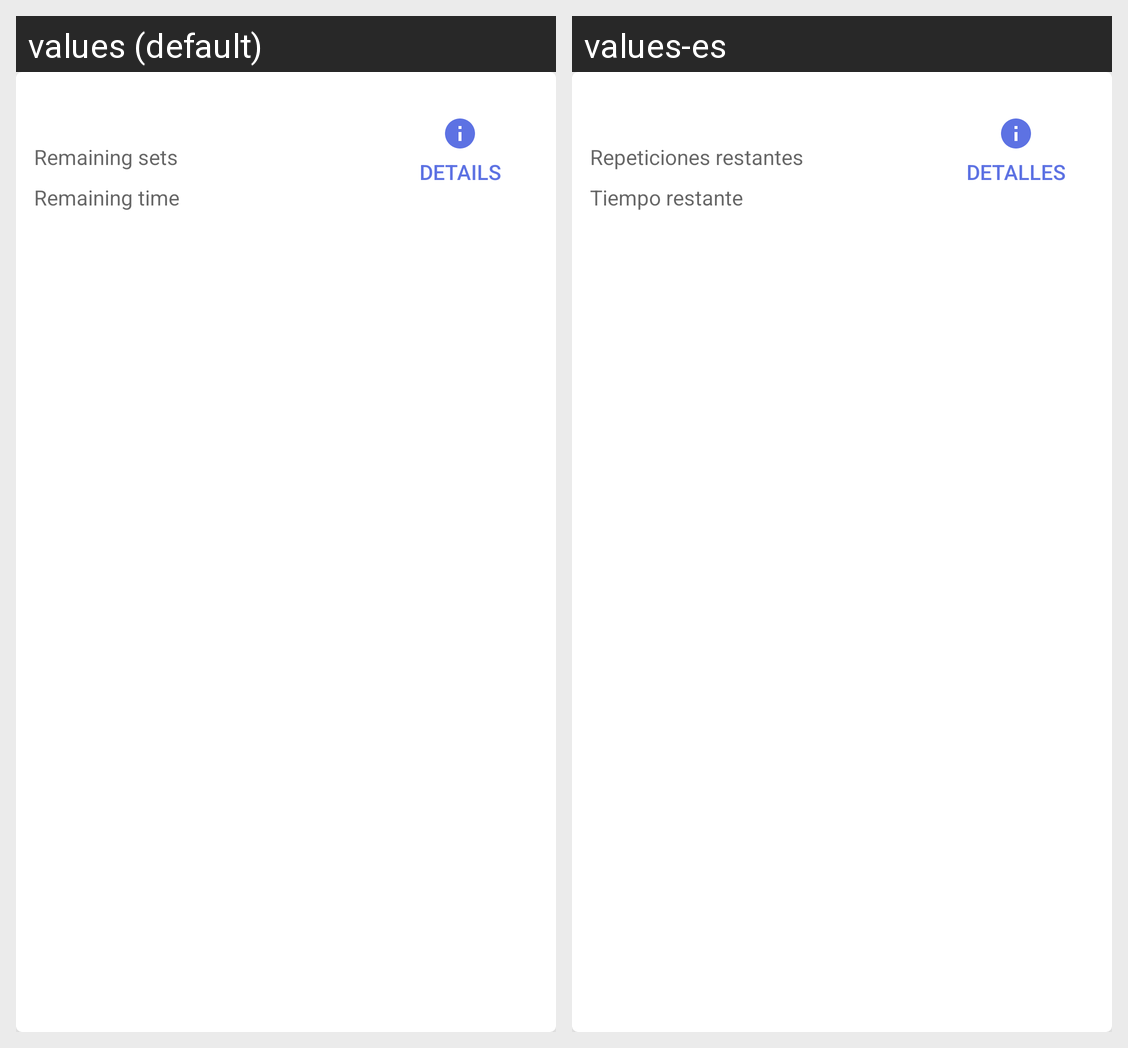

Strings drawn on this Android screen and how each of the app's shown locales translates them:
Android screen res/layout/exercise_item.xml rendered under 2 locales, left to right: values (default), values-es. Device: Nexus 5 (rendered at 1080×1920; each locale shown at half size, 540×960, under a caption strip naming it); theme Theme.WorkIn.
Strings drawn on this screen, with the default value and each locale's value (text and hints the layout hard-codes, and strings that could not be matched under every locale, appear in the picture but are not listed):

remaining_time
  values: Remaining time
  values-es: Tiempo restante

remaining_sets
  values: Remaining sets
  values-es: Repeticiones restantes

details_button
  values: Details
  values-es: Detalles
